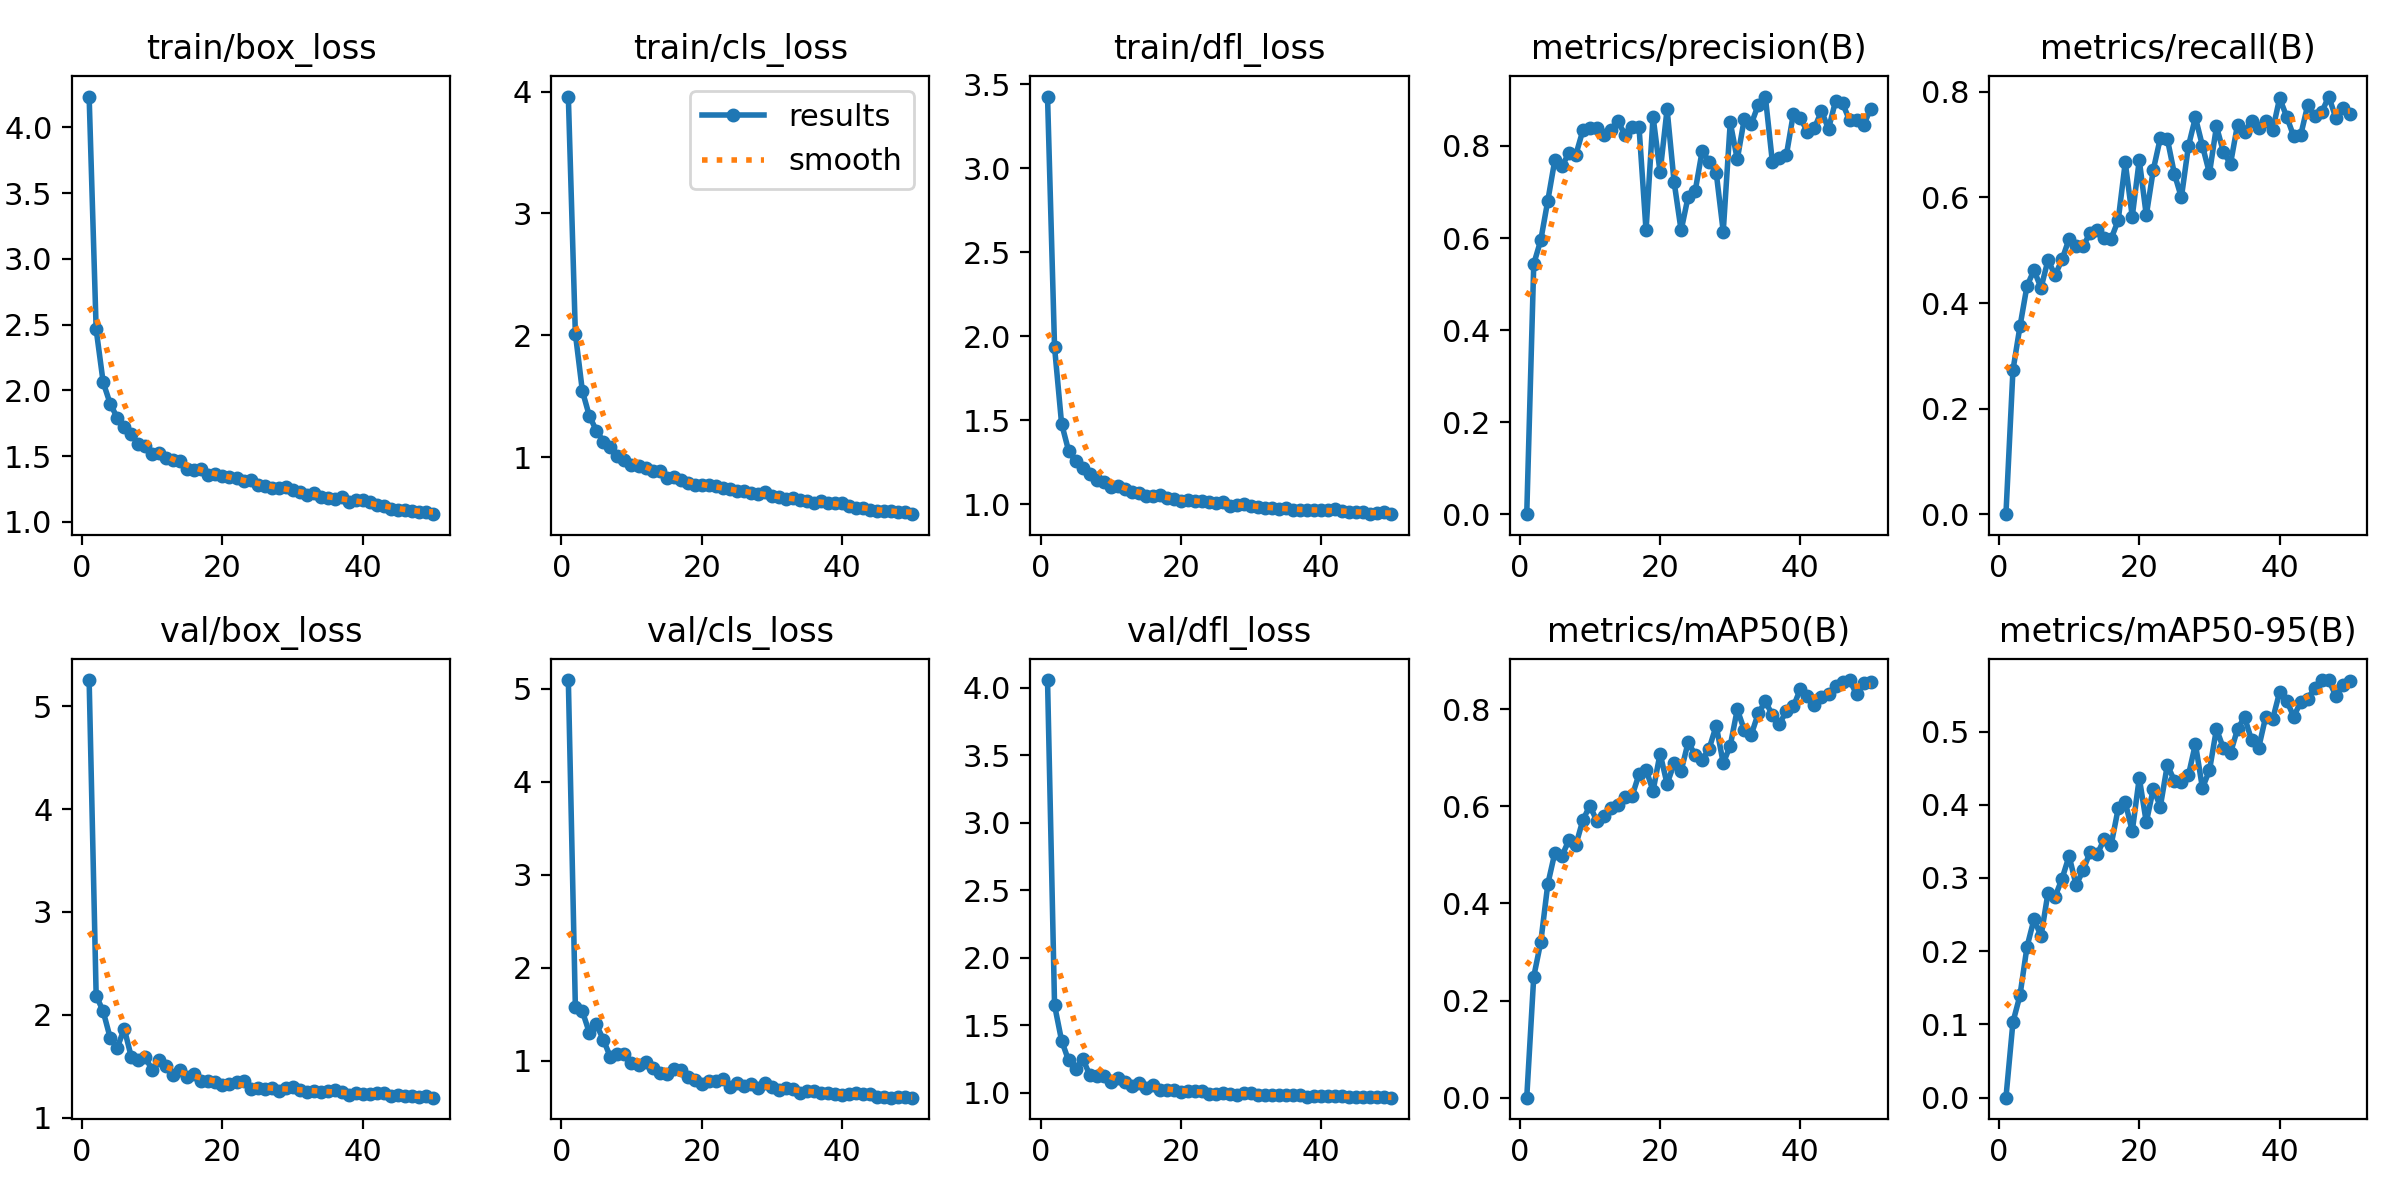

The data file committed next to this chart (first rows):
epoch, time, train/box_loss, train/cls_loss, train/dfl_loss, metrics/precision(B), metrics/recall(B), metrics/mAP50(B), metrics/mAP50-95(B), val/box_loss, val/cls_loss, val/dfl_loss, lr/pg0, lr/pg1, lr/pg2
1, 14.63, 4.233, 3.96, 3.427, 0, 0, 0, 0, 5.255, 5.096, 4.058, 0.0004101, 0.0004101, 0.0004101
2, 28.21, 2.464, 2.015, 1.934, 0.5437, 0.273, 0.2493, 0.1032, 2.188, 1.582, 1.65, 0.0008104, 0.0008104, 0.0008104
3, 41.51, 2.061, 1.544, 1.48, 0.5954, 0.3557, 0.3205, 0.1397, 2.034, 1.532, 1.388, 0.001194, 0.001194, 0.001194
4, 54.71, 1.898, 1.337, 1.318, 0.681, 0.4323, 0.4397, 0.2059, 1.776, 1.299, 1.241, 0.001176, 0.001176, 0.001176
5, 68.05, 1.792, 1.218, 1.254, 0.7693, 0.4622, 0.5039, 0.2437, 1.679, 1.389, 1.177, 0.001151, 0.001151, 0.001151
6, 81.27, 1.721, 1.129, 1.214, 0.7556, 0.4285, 0.497, 0.2206, 1.867, 1.224, 1.255, 0.001126, 0.001126, 0.001126
7, 94.28, 1.665, 1.087, 1.181, 0.7844, 0.4818, 0.5303, 0.2801, 1.593, 1.037, 1.136, 0.001102, 0.001102, 0.001102
8, 107.6, 1.592, 1.014, 1.142, 0.781, 0.4523, 0.5204, 0.2745, 1.566, 1.073, 1.127, 0.001077, 0.001077, 0.001077
9, 120.8, 1.577, 0.975, 1.129, 0.8341, 0.4827, 0.5717, 0.2991, 1.586, 1.069, 1.125, 0.001052, 0.001052, 0.001052
10, 134.1, 1.516, 0.9402, 1.104, 0.8388, 0.5214, 0.6013, 0.3301, 1.463, 0.9766, 1.078, 0.001027, 0.001027, 0.001027
11, 147.3, 1.524, 0.9315, 1.109, 0.8389, 0.5087, 0.5693, 0.2902, 1.563, 0.9565, 1.111, 0.001002, 0.001002, 0.001002
12, 160.4, 1.489, 0.9115, 1.09, 0.8245, 0.5073, 0.5805, 0.3106, 1.505, 0.9907, 1.08, 0.0009778, 0.0009778, 0.0009778
13, 173.5, 1.47, 0.8903, 1.075, 0.8346, 0.5331, 0.5974, 0.3358, 1.417, 0.9193, 1.049, 0.000953, 0.000953, 0.000953
14, 187, 1.462, 0.8906, 1.066, 0.8532, 0.5389, 0.6031, 0.3323, 1.463, 0.8685, 1.076, 0.0009283, 0.0009283, 0.0009283
15, 200, 1.406, 0.8277, 1.049, 0.8246, 0.5237, 0.6196, 0.3532, 1.397, 0.8555, 1.037, 0.0009035, 0.0009035, 0.0009035
16, 213.2, 1.397, 0.8377, 1.046, 0.8415, 0.5219, 0.6204, 0.3457, 1.427, 0.9102, 1.061, 0.0008787, 0.0008787, 0.0008787
17, 226.1, 1.402, 0.8133, 1.052, 0.8414, 0.557, 0.6661, 0.395, 1.361, 0.9021, 1.025, 0.000854, 0.000854, 0.000854
18, 239.2, 1.359, 0.7892, 1.038, 0.6164, 0.6662, 0.6755, 0.4036, 1.358, 0.8261, 1.02, 0.0008293, 0.0008293, 0.0008293
19, 252.4, 1.362, 0.7737, 1.031, 0.864, 0.5638, 0.6316, 0.3638, 1.345, 0.7945, 1.02, 0.0008045, 0.0008045, 0.0008045
20, 265.7, 1.349, 0.7689, 1.019, 0.7427, 0.6708, 0.7086, 0.4366, 1.315, 0.7531, 1.004, 0.0007797, 0.0007797, 0.0007797
21, 278.9, 1.337, 0.7696, 1.023, 0.8799, 0.5662, 0.6459, 0.376, 1.328, 0.7798, 1.013, 0.000755, 0.000755, 0.000755
22, 292, 1.335, 0.7614, 1.018, 0.7218, 0.6523, 0.6881, 0.422, 1.343, 0.7852, 1.014, 0.0007302, 0.0007302, 0.0007302
23, 305, 1.313, 0.7457, 1.016, 0.6165, 0.7126, 0.6727, 0.3975, 1.361, 0.8042, 1.018, 0.0007055, 0.0007055, 0.0007055
24, 317.9, 1.322, 0.7354, 1.013, 0.6899, 0.7107, 0.7318, 0.4545, 1.275, 0.7168, 0.9957, 0.0006808, 0.0006808, 0.0006808
25, 331.2, 1.282, 0.7238, 1.005, 0.7018, 0.6449, 0.7059, 0.4329, 1.288, 0.7583, 0.9949, 0.000656, 0.000656, 0.000656
26, 344.5, 1.271, 0.7207, 1.01, 0.7895, 0.5999, 0.6962, 0.4315, 1.278, 0.7229, 0.9974, 0.0006312, 0.0006312, 0.0006312
27, 357.6, 1.255, 0.7098, 0.9908, 0.7654, 0.6971, 0.7189, 0.4402, 1.286, 0.7481, 0.9952, 0.0006065, 0.0006065, 0.0006065
28, 370.6, 1.26, 0.6969, 0.9924, 0.7419, 0.7515, 0.7661, 0.483, 1.264, 0.7046, 0.9875, 0.0005818, 0.0005818, 0.0005818
29, 384, 1.265, 0.7164, 1, 0.614, 0.6978, 0.6887, 0.4229, 1.29, 0.7594, 1.001, 0.000557, 0.000557, 0.000557
30, 397.1, 1.24, 0.679, 0.9906, 0.8512, 0.6458, 0.7249, 0.447, 1.301, 0.713, 1.003, 0.0005322, 0.0005322, 0.0005322
31, 410.2, 1.23, 0.6734, 0.9859, 0.7709, 0.7345, 0.7994, 0.5035, 1.272, 0.6842, 0.9887, 0.0005075, 0.0005075, 0.0005075
32, 423.8, 1.203, 0.6577, 0.9781, 0.8587, 0.6857, 0.7573, 0.4768, 1.25, 0.7065, 0.9839, 0.0004827, 0.0004827, 0.0004827
33, 436.9, 1.223, 0.663, 0.9793, 0.8481, 0.6637, 0.7477, 0.4708, 1.259, 0.6916, 0.9884, 0.000458, 0.000458, 0.000458
34, 449.9, 1.189, 0.6471, 0.9695, 0.8898, 0.738, 0.7918, 0.5032, 1.249, 0.6508, 0.9819, 0.0004332, 0.0004332, 0.0004332
35, 463, 1.184, 0.643, 0.9766, 0.9074, 0.7243, 0.8158, 0.5198, 1.264, 0.6776, 0.9848, 0.0004085, 0.0004085, 0.0004085
36, 476.1, 1.173, 0.6276, 0.9662, 0.7655, 0.7452, 0.7882, 0.4883, 1.265, 0.6696, 0.9819, 0.0003837, 0.0003837, 0.0003837
37, 489.2, 1.189, 0.6381, 0.9655, 0.7744, 0.7312, 0.7697, 0.4773, 1.251, 0.6501, 0.9813, 0.000359, 0.000359, 0.000359
38, 502.5, 1.153, 0.6225, 0.9627, 0.7805, 0.745, 0.7957, 0.5196, 1.219, 0.6564, 0.9734, 0.0003343, 0.0003343, 0.0003343
39, 515.5, 1.164, 0.6252, 0.9644, 0.8704, 0.7268, 0.8055, 0.5165, 1.236, 0.642, 0.9782, 0.0003095, 0.0003095, 0.0003095
40, 528.5, 1.169, 0.624, 0.9625, 0.8605, 0.7881, 0.8419, 0.554, 1.234, 0.6308, 0.9773, 0.0002848, 0.0002848, 0.0002848
41, 544.1, 1.149, 0.6028, 0.9663, 0.8308, 0.7532, 0.828, 0.5423, 1.233, 0.6441, 0.9772, 0.00026, 0.00026, 0.00026
42, 557, 1.127, 0.5868, 0.9695, 0.8391, 0.716, 0.8092, 0.5204, 1.242, 0.6531, 0.9758, 0.0002352, 0.0002352, 0.0002352
43, 570, 1.12, 0.5838, 0.9599, 0.8761, 0.7177, 0.8252, 0.5401, 1.236, 0.6385, 0.9775, 0.0002105, 0.0002105, 0.0002105
44, 583.3, 1.101, 0.5691, 0.9524, 0.8369, 0.7749, 0.8307, 0.5448, 1.216, 0.638, 0.9688, 0.0001857, 0.0001857, 0.0001857
45, 596.2, 1.093, 0.5627, 0.951, 0.8974, 0.7539, 0.8477, 0.5592, 1.218, 0.6098, 0.9714, 0.000161, 0.000161, 0.000161
46, 609.2, 1.089, 0.5582, 0.9536, 0.8924, 0.7616, 0.8552, 0.57, 1.209, 0.607, 0.9677, 0.0001363, 0.0001363, 0.0001363
47, 622.3, 1.082, 0.5548, 0.9425, 0.8562, 0.7911, 0.8599, 0.5703, 1.208, 0.6033, 0.9673, 0.0001115, 0.0001115, 0.0001115
48, 635.4, 1.078, 0.5508, 0.9478, 0.857, 0.751, 0.8309, 0.5487, 1.202, 0.6066, 0.9687, 8.675e-05, 8.675e-05, 8.675e-05
49, 648.5, 1.073, 0.5508, 0.9506, 0.8448, 0.7692, 0.8528, 0.5633, 1.208, 0.6084, 0.9686, 6.2e-05, 6.2e-05, 6.2e-05
50, 661.6, 1.058, 0.5327, 0.9402, 0.8811, 0.7584, 0.8554, 0.5687, 1.195, 0.6017, 0.9652, 3.725e-05, 3.725e-05, 3.725e-05
